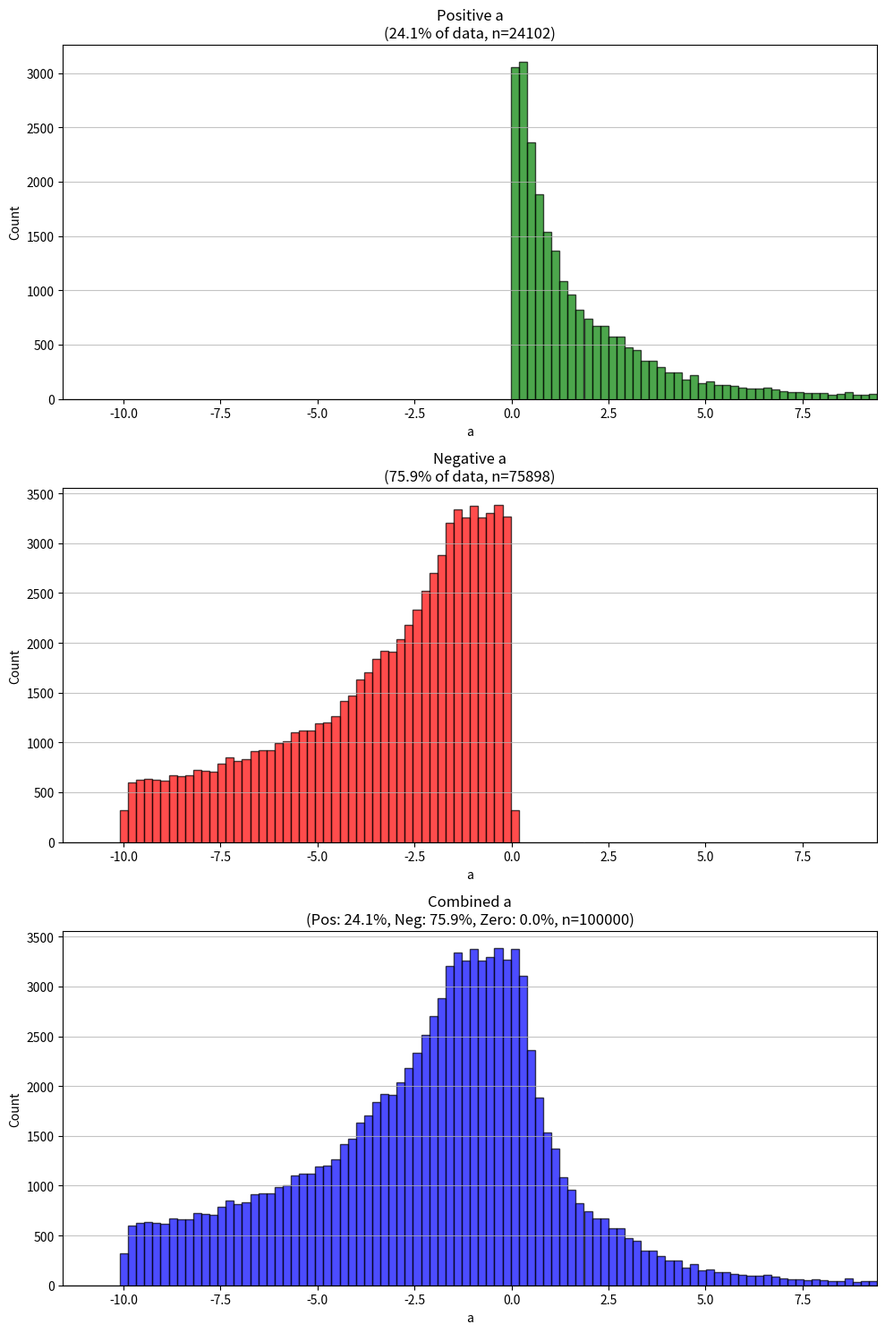
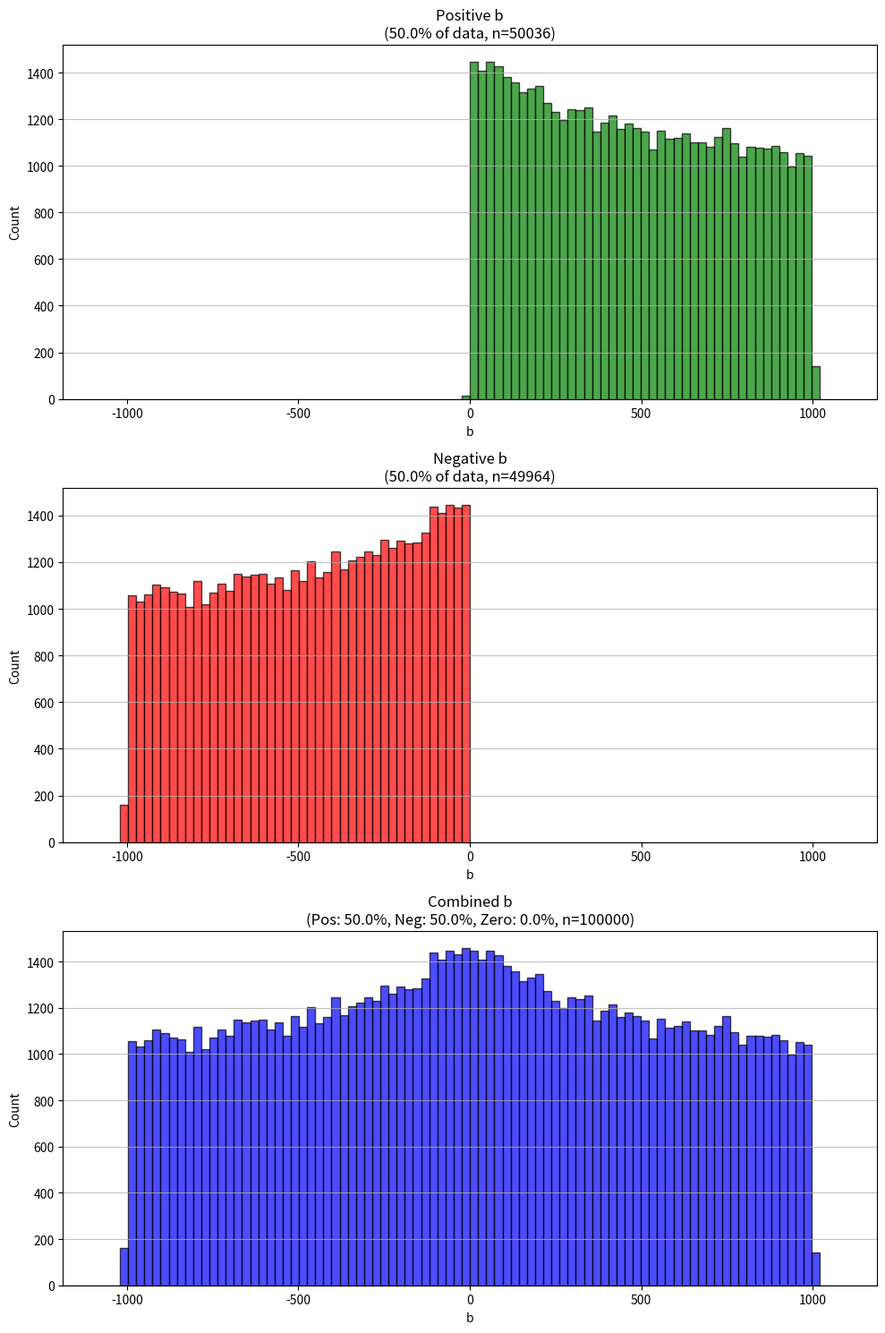
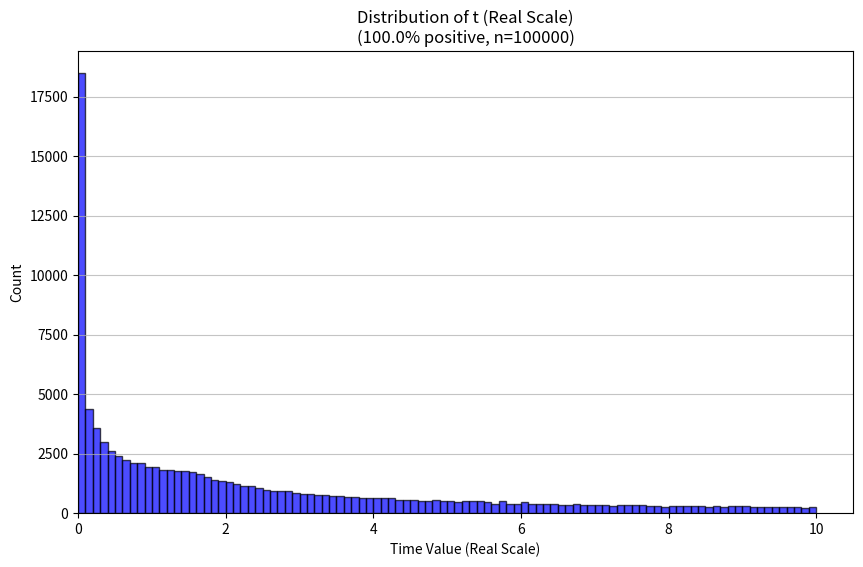
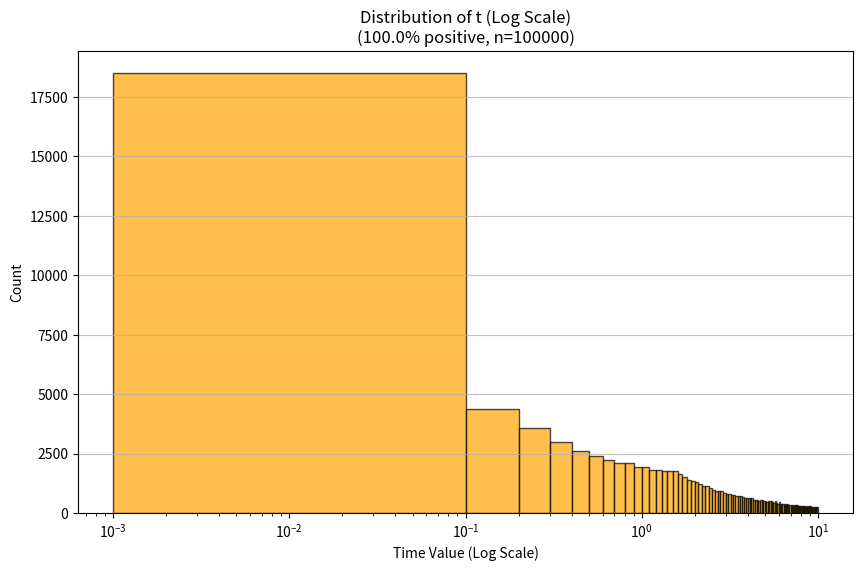
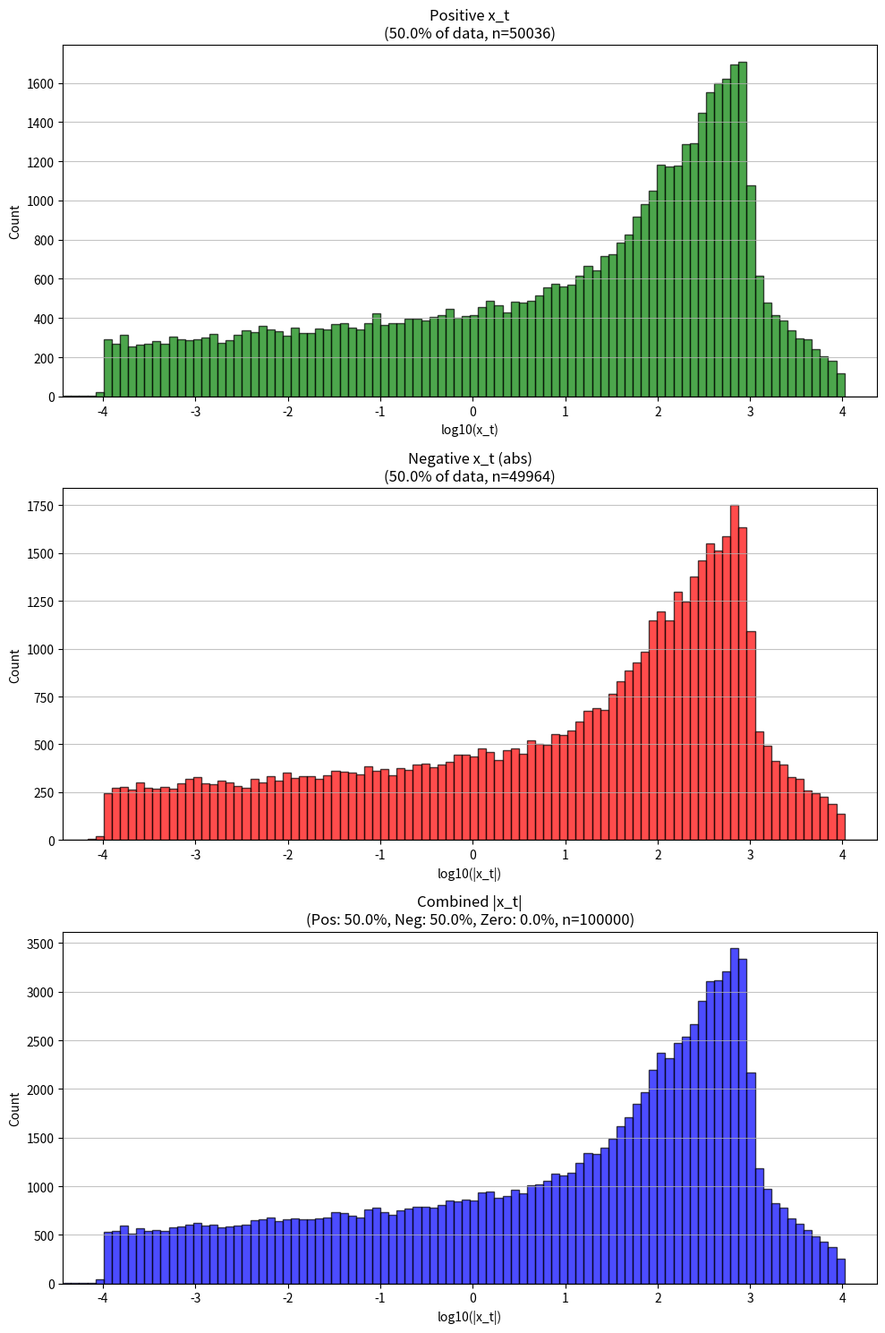
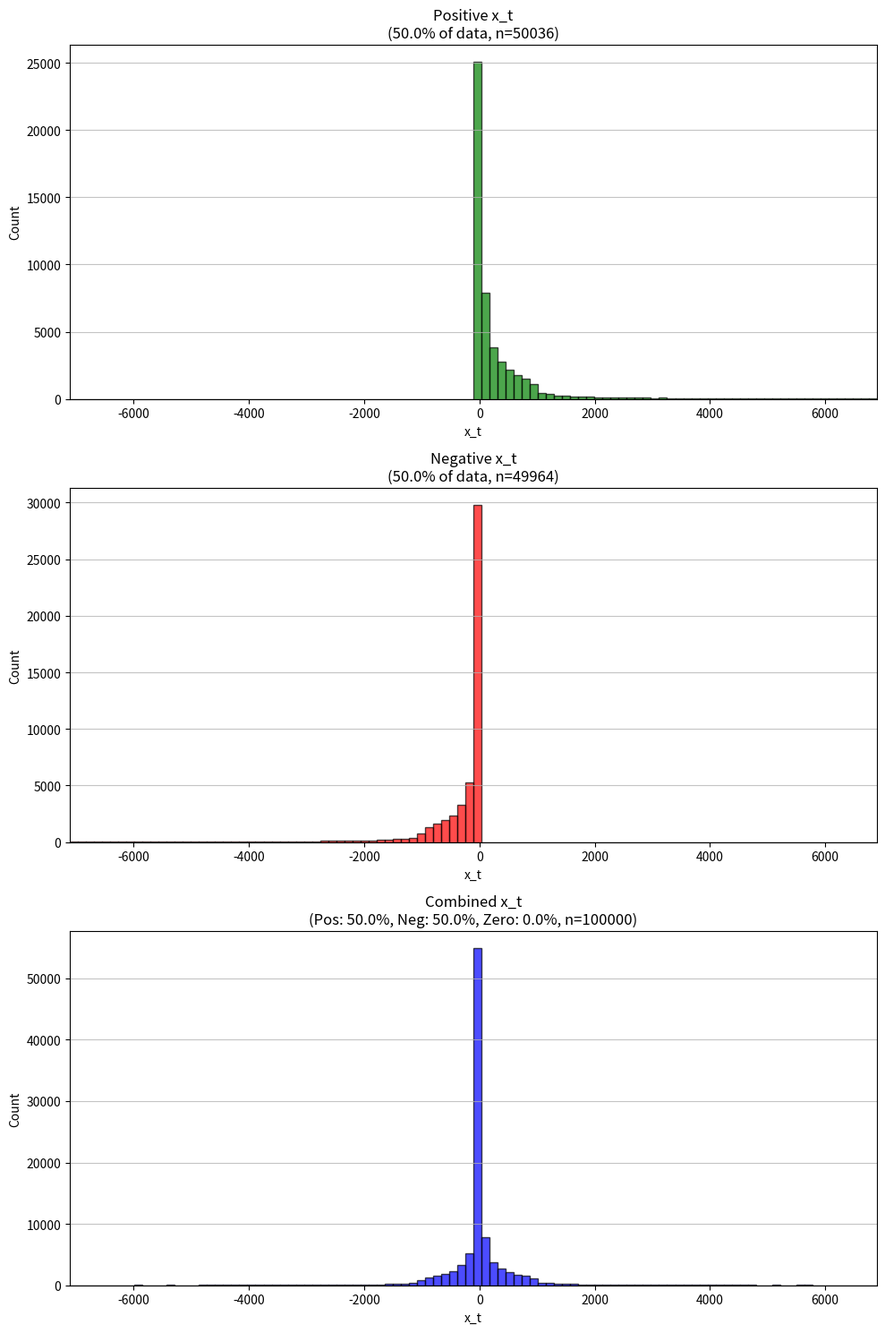
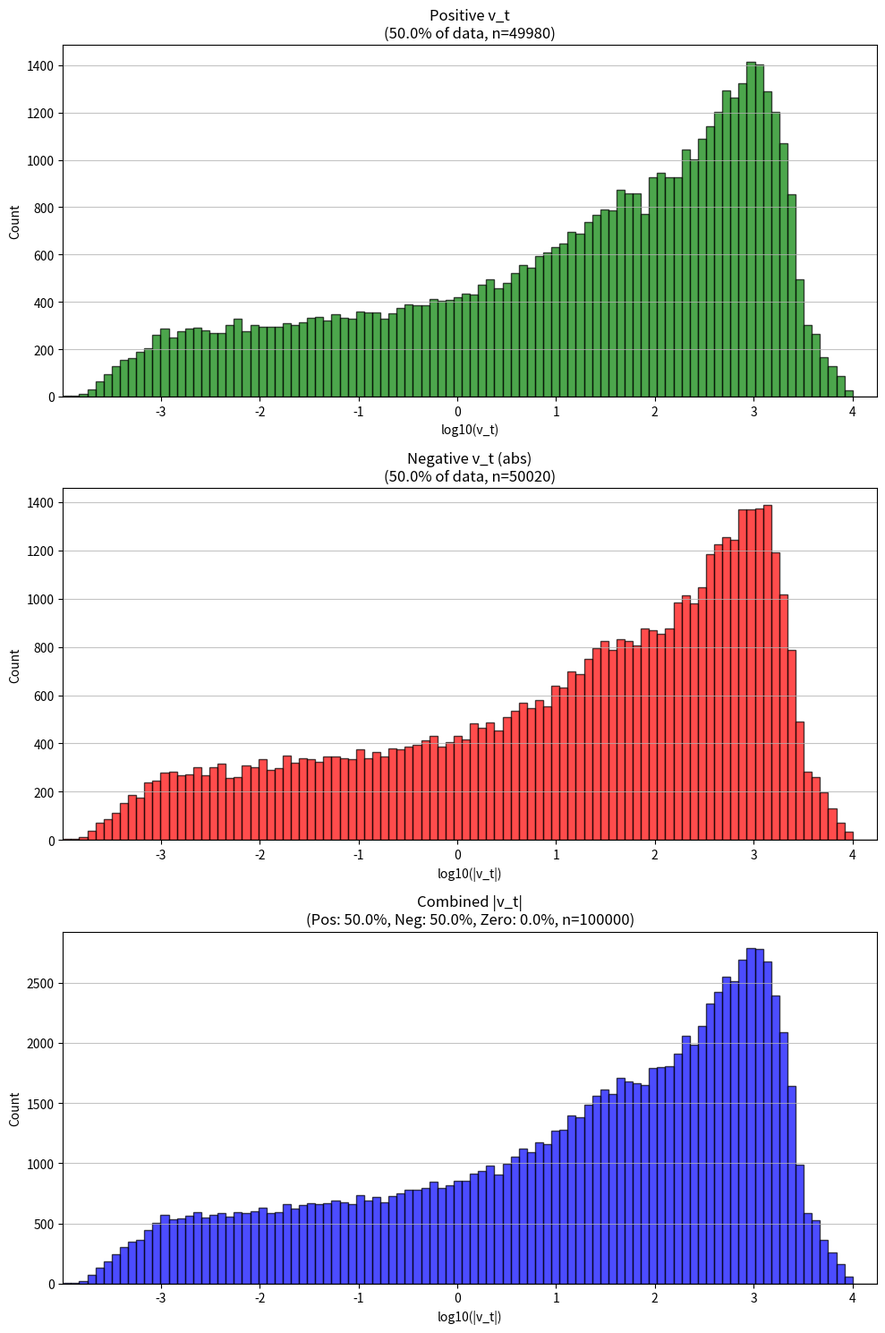
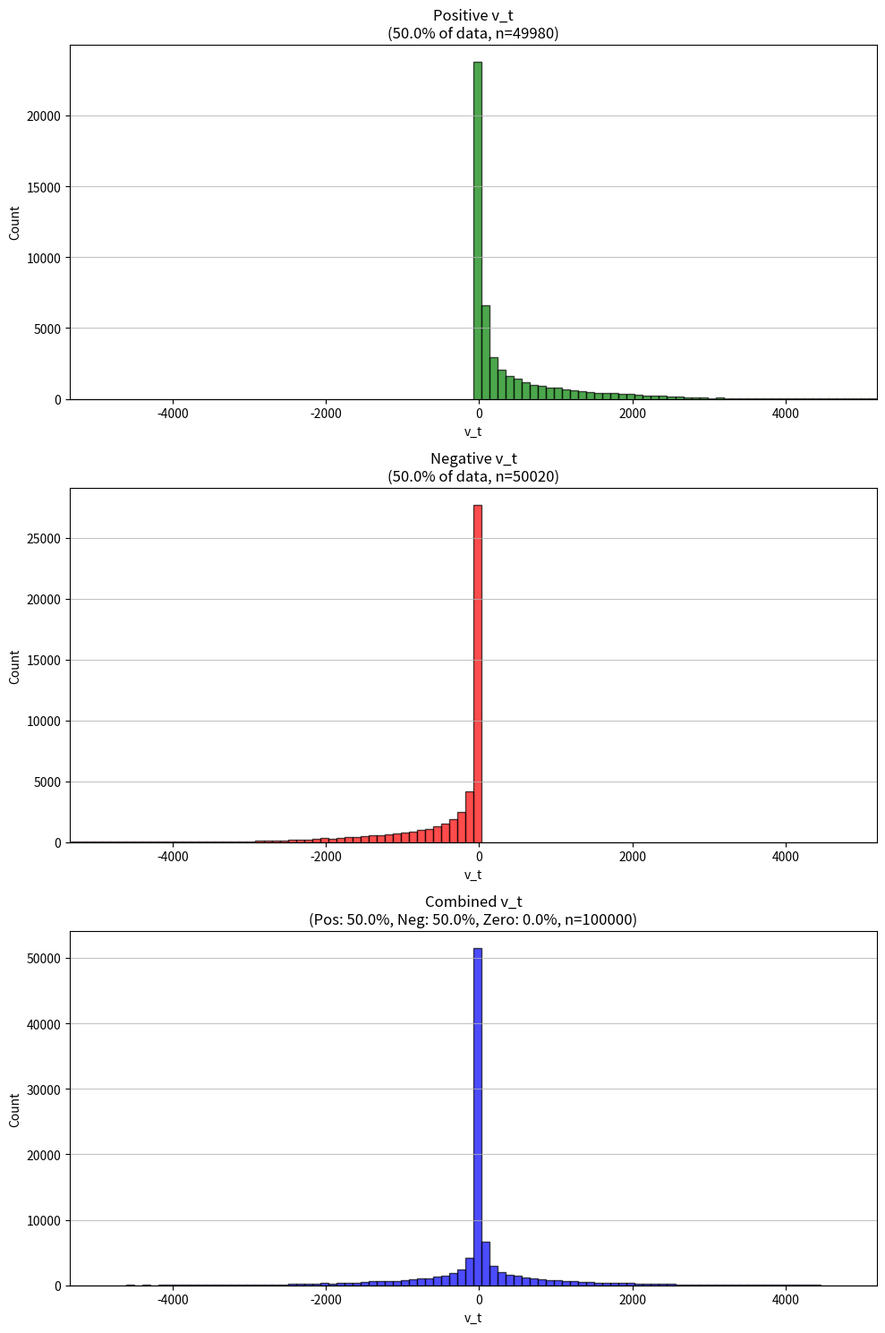
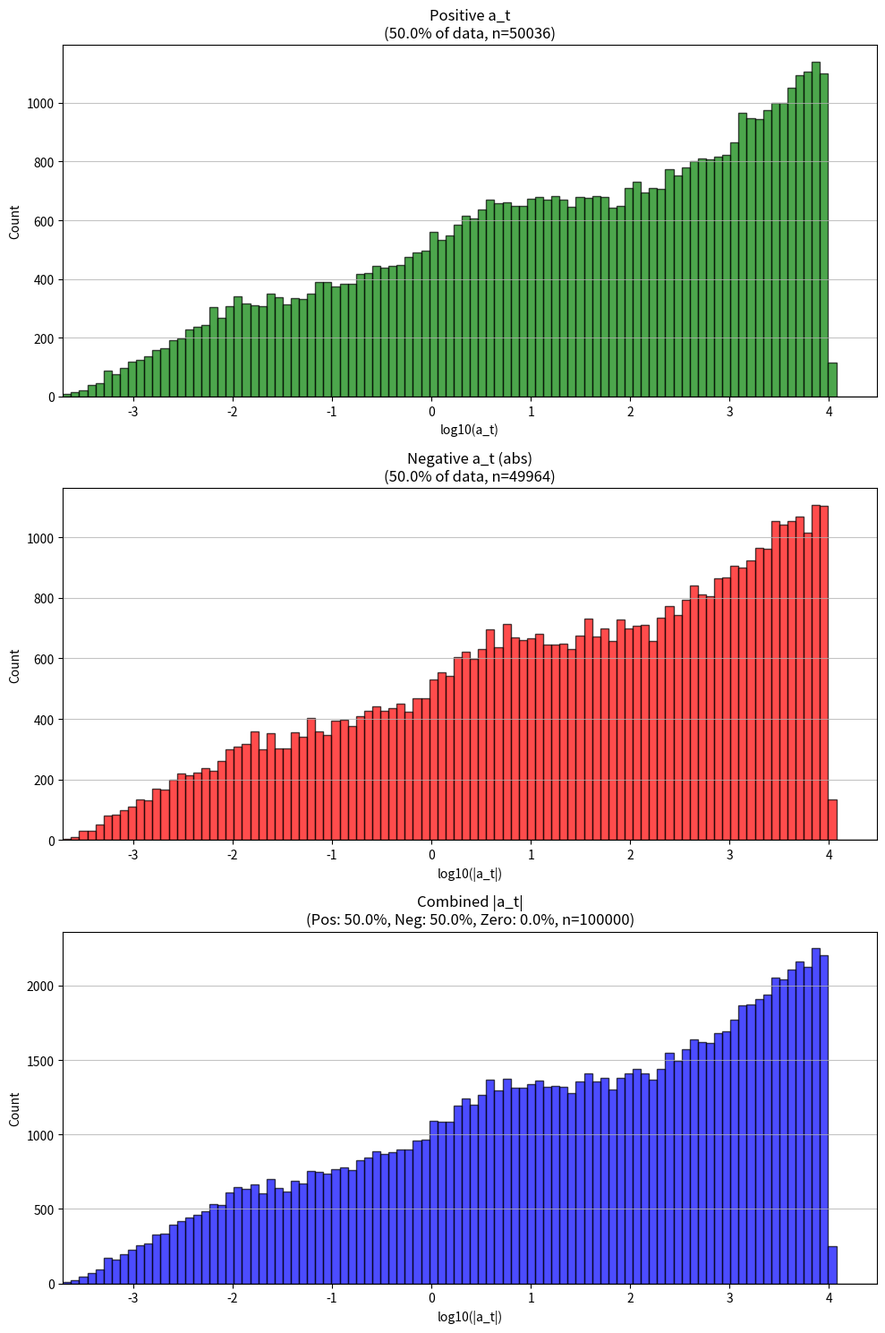
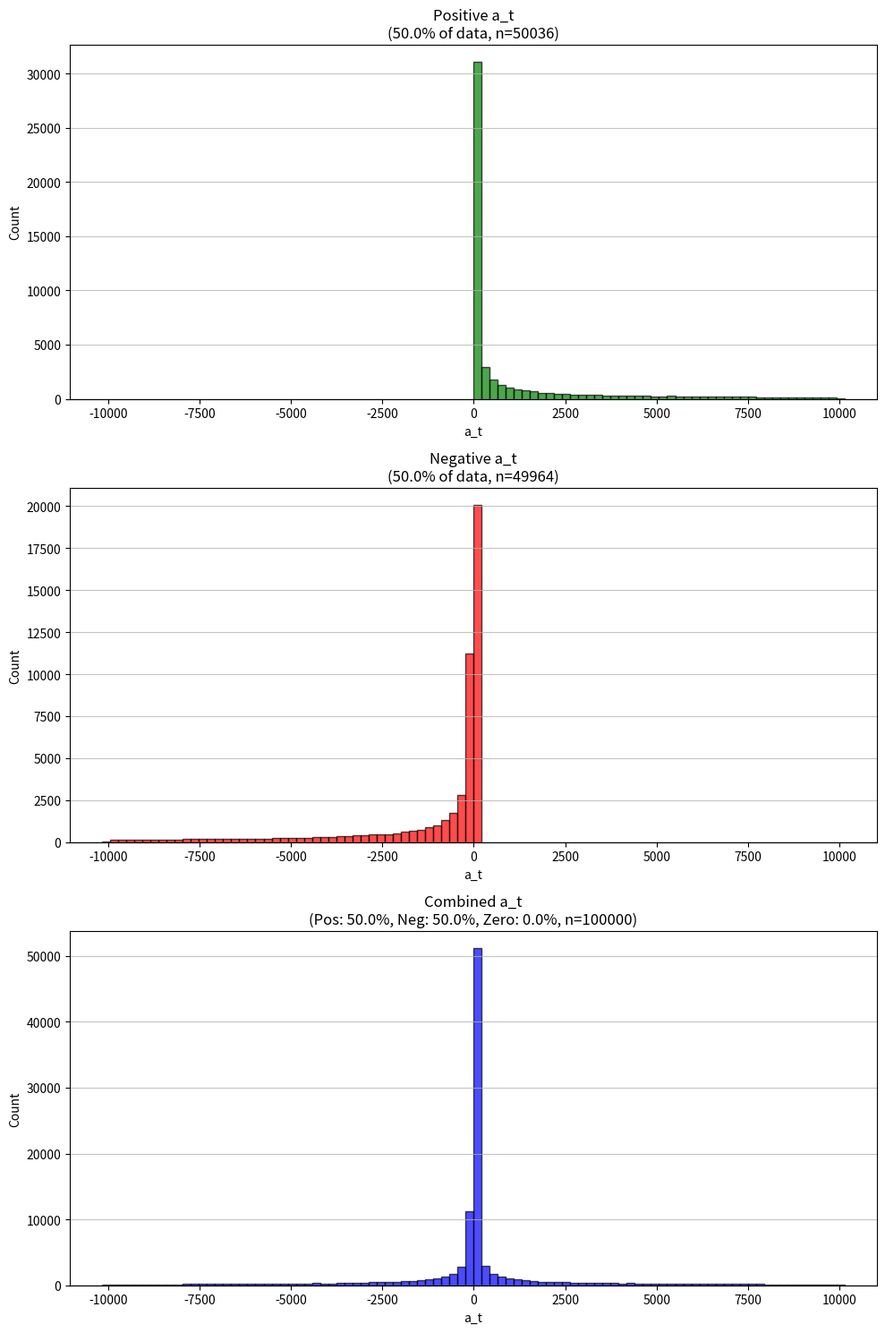

These charts were generated, in order, by the following Python code:
import numpy as np
import warnings
import os
import matplotlib.pyplot as plt

def analytical_solution_exp(a, b, t):
    """
    Analytical solution for exponential function:
    x(t) = b * exp(a * t)
    v(t) = dx/dt = b * a * exp(a * t)
    a(t) = dv/dt = b * a^2 * exp(a * t)

    Args:
        a: exponential rate parameter, range [-10, 10]
        b: coefficient parameter, range [-1000, 1000]
        t: time, range [1e-3, 10]

    Returns:
        x_t: displacement at time t
        v_t: velocity at time t (first derivative)
        acc_t: acceleration at time t (second derivative)
    """
    # Calculate the exponent
    exponent = a * t

    # Check for potential overflow/underflow
    # For float32: overflow at ~88.73, underflow at ~-104
    # For float64: overflow at ~709.79, underflow at ~-746
    # We'll use conservative limits for safety
    MAX_EXP = 50.0  # Conservative limit
    MIN_EXP = -50.0

    if exponent > MAX_EXP or exponent < MIN_EXP:
        # This will trigger overflow/underflow, return NaN
        return np.nan, np.nan, np.nan

    # Calculate exp(a*t)
    exp_at = np.exp(exponent)

    # Calculate position, velocity, acceleration
    x_t = b * exp_at
    v_t = b * a * exp_at
    acc_t = b * a * a * exp_at

    return x_t, v_t, acc_t


def function_save_datadistribution(data, output_dir='exp_data_distributions'):
    """
    Generates and saves histograms for each column of the provided data array.
    Each variable uses its own data-driven axis limits.
    """
    if not os.path.exists(output_dir):
        os.makedirs(output_dir)

    column_names = ['a', 'b', 't', 'x_t', 'v_t', 'a_t']

    print(f"\nGenerating and saving data distribution plots to '{output_dir}'...")

    for i, name in enumerate(column_names):
        # Filter out non-finite values
        column_data = data[:, i]
        finite_data = column_data[np.isfinite(column_data)]

        if finite_data.size == 0:
            print(f"  Skipping '{name}' as it contains no finite data.")
            continue

        # Special handling for time 't'
        if name == 't':
            # Real-scale plot
            plt.figure(figsize=(10, 6))
            plt.hist(finite_data, bins=100, density=False, color='blue', alpha=0.7, edgecolor='black')
            plt.title(f'Distribution of {name} (Real Scale)\n(100.0% positive, n={len(finite_data)})')
            plt.xlabel('Time Value (Real Scale)')
            plt.ylabel('Count')
            plt.xlim(left=0)
            plt.grid(axis='y', alpha=0.75)
            filename_real = os.path.join(output_dir, f'distribution_{name}_real.png')
            plt.savefig(filename_real, dpi=100)
            plt.close()

            # Log-scale plot
            plt.figure(figsize=(10, 6))
            plt.hist(finite_data, bins=100, density=False, color='orange', alpha=0.7, edgecolor='black')
            plt.title(f'Distribution of {name} (Log Scale)\n(100.0% positive, n={len(finite_data)})')
            plt.xlabel('Time Value (Log Scale)')
            plt.ylabel('Count')
            plt.xscale('log')
            plt.grid(axis='y', alpha=0.75)
            filename_log = os.path.join(output_dir, f'distribution_{name}_log.png')
            plt.savefig(filename_log, dpi=100)
            plt.close()

            print(f"  Saved {name}: 100.0% positive (real and log scale), n={len(finite_data)}")
            continue

        # Check if data contains negative values
        has_negative = np.any(finite_data < 0)

        if has_negative:
            # Separate positive, negative, zero
            positive_data = finite_data[finite_data > 0]
            negative_data = finite_data[finite_data < 0]
            zero_data = finite_data[finite_data == 0]

            total_count = len(finite_data)
            positive_pct = (len(positive_data) / total_count) * 100
            negative_pct = (len(negative_data) / total_count) * 100
            zero_pct = (len(zero_data) / total_count) * 100

            # Determine if we should create both log and linear scale plots
            create_both_scales = name in ['x_t', 'v_t', 'a_t']

            if create_both_scales:
                # ==== LOG SCALE VERSION ====
                fig, axes = plt.subplots(3, 1, figsize=(10, 15))
                threshold = 1e-100

                # Filter and collect log values
                all_log_values = []
                if len(positive_data) > 0:
                    pos_filtered = positive_data[positive_data > threshold]
                    if len(pos_filtered) > 0:
                        all_log_values.extend(np.log10(pos_filtered))

                if len(negative_data) > 0:
                    neg_filtered = np.abs(negative_data)
                    neg_filtered = neg_filtered[neg_filtered > threshold]
                    if len(neg_filtered) > 0:
                        all_log_values.extend(np.log10(neg_filtered))

                if len(all_log_values) > 0:
                    x_min = np.percentile(all_log_values, 0.5) - 0.5
                    x_max = np.percentile(all_log_values, 99.5) + 0.5

                    actual_min = np.min(all_log_values)
                    actual_max = np.max(all_log_values)
                    print(f"  {name}: log10 range = [{actual_min:.1f}, {actual_max:.1f}], "
                          f"plot range = [{x_min:.1f}, {x_max:.1f}]")
                else:
                    x_min, x_max = -1, 1

                positive_outliers = np.sum(positive_data <= threshold) if len(positive_data) > 0 else 0
                negative_outliers = np.sum(np.abs(negative_data) <= threshold) if len(negative_data) > 0 else 0
                total_outliers = positive_outliers + negative_outliers

                # Subplot 1: Positive values (log scale)
                if len(positive_data) > 0:
                    pos_filtered = positive_data[positive_data > threshold]
                    if len(pos_filtered) > 0:
                        log_positive = np.log10(pos_filtered)
                        axes[0].hist(log_positive, bins=100, range=(x_min, x_max),
                                    density=False, color='green', alpha=0.7, edgecolor='black')
                        title = f'Positive {name}\n({positive_pct:.1f}% of data, n={len(positive_data)})'
                        if positive_outliers > 0:
                            title += f'\n({positive_outliers} outliers < {threshold:.0e} excluded)'
                        axes[0].set_title(title)
                    else:
                        axes[0].text(0.5, 0.5, f'All values < {threshold:.0e}',
                                   ha='center', va='center', transform=axes[0].transAxes)
                        axes[0].set_title(f'Positive {name}\n({positive_pct:.1f}% of data, all outliers)')
                else:
                    axes[0].text(0.5, 0.5, 'No positive values',
                               ha='center', va='center', transform=axes[0].transAxes)
                    axes[0].set_title(f'Positive {name}\n(0.0% of data, n=0)')

                axes[0].set_xlabel(f'log10({name})')
                axes[0].set_ylabel('Count')
                axes[0].set_xlim(x_min, x_max)
                axes[0].grid(axis='y', alpha=0.75)

                # Subplot 2: Negative values (log scale)
                if len(negative_data) > 0:
                    neg_filtered = np.abs(negative_data)
                    neg_filtered = neg_filtered[neg_filtered > threshold]
                    if len(neg_filtered) > 0:
                        log_negative = np.log10(neg_filtered)
                        axes[1].hist(log_negative, bins=100, range=(x_min, x_max),
                                    density=False, color='red', alpha=0.7, edgecolor='black')
                        title = f'Negative {name} (abs)\n({negative_pct:.1f}% of data, n={len(negative_data)})'
                        if negative_outliers > 0:
                            title += f'\n({negative_outliers} outliers < {threshold:.0e} excluded)'
                        axes[1].set_title(title)
                    else:
                        axes[1].text(0.5, 0.5, f'All values < {threshold:.0e}',
                                   ha='center', va='center', transform=axes[1].transAxes)
                        axes[1].set_title(f'Negative {name}\n({negative_pct:.1f}% of data, all outliers)')
                else:
                    axes[1].text(0.5, 0.5, 'No negative values',
                               ha='center', va='center', transform=axes[1].transAxes)
                    axes[1].set_title(f'Negative {name}\n(0.0% of data, n=0)')

                axes[1].set_xlabel(f'log10(|{name}|)')
                axes[1].set_ylabel('Count')
                axes[1].set_xlim(x_min, x_max)
                axes[1].grid(axis='y', alpha=0.75)

                # Subplot 3: Combined (log scale)
                abs_data = np.abs(finite_data)
                abs_filtered = abs_data[abs_data > threshold]
                if len(abs_filtered) > 0:
                    log_combined = np.log10(abs_filtered)
                    axes[2].hist(log_combined, bins=100, range=(x_min, x_max),
                                density=False, color='blue', alpha=0.7, edgecolor='black')
                    title = f'Combined |{name}|\n(Pos: {positive_pct:.1f}%, Neg: {negative_pct:.1f}%, Zero: {zero_pct:.1f}%, n={len(abs_filtered)})'
                    if total_outliers > 0:
                        title += f'\n({total_outliers} outliers < {threshold:.0e} excluded)'
                    axes[2].set_title(title)
                else:
                    axes[2].text(0.5, 0.5, 'All values are outliers or zero',
                               ha='center', va='center', transform=axes[2].transAxes)
                    axes[2].set_title(f'Combined |{name}| (n=0)')

                axes[2].set_xlabel(f'log10(|{name}|)')
                axes[2].set_ylabel('Count')
                axes[2].set_xlim(x_min, x_max)
                axes[2].grid(axis='y', alpha=0.75)

                plt.tight_layout()
                filename_log = os.path.join(output_dir, f'distribution_{name}_log.png')
                plt.savefig(filename_log, dpi=100)
                plt.close()

                # ==== LINEAR SCALE VERSION ====
                fig, axes = plt.subplots(3, 1, figsize=(10, 15))

                all_values = np.concatenate([positive_data, negative_data]) if len(positive_data) > 0 and len(negative_data) > 0 else \
                            positive_data if len(positive_data) > 0 else negative_data

                if len(all_values) > 0:
                    x_min = np.percentile(all_values, 0.5)
                    x_max = np.percentile(all_values, 99.5)

                    range_width = x_max - x_min
                    x_min -= range_width * 0.1
                    x_max += range_width * 0.1
                else:
                    x_min, x_max = -1, 1

                # Subplot 1: Positive values (linear scale)
                if len(positive_data) > 0:
                    axes[0].hist(positive_data, bins=100, range=(x_min, x_max),
                                density=False, color='green', alpha=0.7, edgecolor='black')
                    axes[0].set_title(f'Positive {name}\n({positive_pct:.1f}% of data, n={len(positive_data)})')
                else:
                    axes[0].text(0.5, 0.5, 'No positive values',
                               ha='center', va='center', transform=axes[0].transAxes)
                    axes[0].set_title(f'Positive {name}\n(0.0% of data, n=0)')

                axes[0].set_xlabel(f'{name}')
                axes[0].set_ylabel('Count')
                axes[0].set_xlim(x_min, x_max)
                axes[0].grid(axis='y', alpha=0.75)

                # Subplot 2: Negative values (linear scale)
                if len(negative_data) > 0:
                    axes[1].hist(negative_data, bins=100, range=(x_min, x_max),
                                density=False, color='red', alpha=0.7, edgecolor='black')
                    axes[1].set_title(f'Negative {name}\n({negative_pct:.1f}% of data, n={len(negative_data)})')
                else:
                    axes[1].text(0.5, 0.5, 'No negative values',
                               ha='center', va='center', transform=axes[1].transAxes)
                    axes[1].set_title(f'Negative {name}\n(0.0% of data, n=0)')

                axes[1].set_xlabel(f'{name}')
                axes[1].set_ylabel('Count')
                axes[1].set_xlim(x_min, x_max)
                axes[1].grid(axis='y', alpha=0.75)

                # Subplot 3: Combined (linear scale)
                if len(finite_data) > 0:
                    axes[2].hist(finite_data, bins=100, range=(x_min, x_max),
                                density=False, color='blue', alpha=0.7, edgecolor='black')
                    axes[2].set_title(f'Combined {name}\n(Pos: {positive_pct:.1f}%, Neg: {negative_pct:.1f}%, Zero: {zero_pct:.1f}%, n={len(finite_data)})')
                else:
                    axes[2].text(0.5, 0.5, 'All values are zero',
                               ha='center', va='center', transform=axes[2].transAxes)
                    axes[2].set_title(f'Combined {name} (n=0)')

                axes[2].set_xlabel(f'{name}')
                axes[2].set_ylabel('Count')
                axes[2].set_xlim(x_min, x_max)
                axes[2].grid(axis='y', alpha=0.75)

                plt.tight_layout()
                filename_real = os.path.join(output_dir, f'distribution_{name}_real.png')
                plt.savefig(filename_real, dpi=100)
                plt.close()

                print(f"  Saved {name}: Pos={positive_pct:.1f}%, Neg={negative_pct:.1f}%, Zero={zero_pct:.1f}% (log and real scale)")
            else:
                # Linear scale only for 'a' and 'b'
                fig, axes = plt.subplots(3, 1, figsize=(10, 15))

                all_values = np.concatenate([positive_data, negative_data]) if len(positive_data) > 0 and len(negative_data) > 0 else \
                            positive_data if len(positive_data) > 0 else negative_data

                if len(all_values) > 0:
                    x_min = np.percentile(all_values, 0.5)
                    x_max = np.percentile(all_values, 99.5)

                    range_width = x_max - x_min
                    x_min -= range_width * 0.1
                    x_max += range_width * 0.1

                    print(f"  {name}: value range = [{np.min(all_values):.2f}, {np.max(all_values):.2f}], "
                          f"plot range = [{x_min:.2f}, {x_max:.2f}]")
                else:
                    x_min, x_max = -1, 1

                # Subplot 1: Positive values
                if len(positive_data) > 0:
                    axes[0].hist(positive_data, bins=100, range=(x_min, x_max),
                                density=False, color='green', alpha=0.7, edgecolor='black')
                    axes[0].set_title(f'Positive {name}\n({positive_pct:.1f}% of data, n={len(positive_data)})')
                else:
                    axes[0].text(0.5, 0.5, 'No positive values',
                               ha='center', va='center', transform=axes[0].transAxes)
                    axes[0].set_title(f'Positive {name}\n(0.0% of data, n=0)')

                axes[0].set_xlabel(f'{name}')
                axes[0].set_ylabel('Count')
                axes[0].set_xlim(x_min, x_max)
                axes[0].grid(axis='y', alpha=0.75)

                # Subplot 2: Negative values
                if len(negative_data) > 0:
                    axes[1].hist(negative_data, bins=100, range=(x_min, x_max),
                                density=False, color='red', alpha=0.7, edgecolor='black')
                    axes[1].set_title(f'Negative {name}\n({negative_pct:.1f}% of data, n={len(negative_data)})')
                else:
                    axes[1].text(0.5, 0.5, 'No negative values',
                               ha='center', va='center', transform=axes[1].transAxes)
                    axes[1].set_title(f'Negative {name}\n(0.0% of data, n=0)')

                axes[1].set_xlabel(f'{name}')
                axes[1].set_ylabel('Count')
                axes[1].set_xlim(x_min, x_max)
                axes[1].grid(axis='y', alpha=0.75)

                # Subplot 3: Combined
                if len(finite_data) > 0:
                    axes[2].hist(finite_data, bins=100, range=(x_min, x_max),
                                density=False, color='blue', alpha=0.7, edgecolor='black')
                    axes[2].set_title(f'Combined {name}\n(Pos: {positive_pct:.1f}%, Neg: {negative_pct:.1f}%, Zero: {zero_pct:.1f}%, n={len(finite_data)})')
                else:
                    axes[2].text(0.5, 0.5, 'All values are zero',
                               ha='center', va='center', transform=axes[2].transAxes)
                    axes[2].set_title(f'Combined {name} (n=0)')

                axes[2].set_xlabel(f'{name}')
                axes[2].set_ylabel('Count')
                axes[2].set_xlim(x_min, x_max)
                axes[2].grid(axis='y', alpha=0.75)

                plt.tight_layout()
                filename = os.path.join(output_dir, f'distribution_{name}.png')
                plt.savefig(filename, dpi=100)
                plt.close()

                print(f"  Saved {name}: Pos={positive_pct:.1f}%, Neg={negative_pct:.1f}%, Zero={zero_pct:.1f}%")

        else:
            # All-positive data (shouldn't happen for a, b but might for t)
            plt.figure(figsize=(10, 6))

            plt.hist(finite_data, bins=100, density=False, color='blue', alpha=0.7, edgecolor='black')
            plt.title(f'Distribution of {name}\n(100.0% positive, n={len(finite_data)})')
            plt.xlabel(f'{name}')
            plt.ylabel('Count')
            plt.grid(axis='y', alpha=0.75)

            filename = os.path.join(output_dir, f'distribution_{name}.png')
            plt.savefig(filename, dpi=100)
            plt.close()

            print(f"  Saved {name}: 100.0% positive, n={len(finite_data)}")

    print("All distribution plots have been saved.")


def main():
    """
    Generate exponential data with the following specifications:
    - x(t) = b * exp(a * t)
    - v(t) = b * a * exp(a * t)
    - a(t) = b * a^2 * exp(a * t)

    Parameter ranges:
    - b: [-1000.000, 1000.000]
    - a: [-10.000, 10.000]
    - t: [1e-3, 10.000]

    Saves to NPZ file with columns: [a, b, t, x_t, v_t, a_t]
    """
    n = 100000  # Target number of samples
    output_filename = 'new_exponential_test_data.npz'
    output_folder = 'new_exp_test_data_distributions'
    data = np.zeros((n, 6))

    print(f"Generating {n} valid exponential samples...")
    print(f"Parameter ranges:")
    print(f"  a: [-10.000, 10.000]")
    print(f"  b: [-1000.000, 1000.000]")
    print(f"  t: [1e-3, 10.000]")
    print()

    i = 0
    attempts = 0
    rejected_overflow = 0
    rejected_large = 0
    rejected_small = 0

    while i < n:
        attempts += 1

        # Generate random parameters
        # a: uniform in [-10, 10]
        a = np.random.uniform(-10.0, 10.0)

        # b: uniform in [-1000, 1000]
        b = np.random.uniform(-1000.0, 1000.0)

        # t: uniform in [1e-3, 10] on log scale for better distribution
        # 20% log-uniform, 80% linear uniform
        if np.random.rand() < 0.2:
            t = 10.0 ** np.random.uniform(-3, 1)  # log-uniform from 1e-3 to 10
        else:
            t = np.random.uniform(1e-3, 10.0)  # linear uniform

        is_valid = True
        x_t, v_t, acc_t = np.nan, np.nan, np.nan

        try:
            # Calculate analytical solution
            x_t, v_t, acc_t = analytical_solution_exp(a, b, t)

            # Check for invalid values (NaN or Inf)
            if any(np.isnan([x_t, v_t, acc_t])) or any(np.isinf([x_t, v_t, acc_t])):
                is_valid = False
                rejected_overflow += 1
            # Reject if any value is too large (> 1e3)
            elif any(np.abs([x_t, v_t, acc_t]) > 1e4):
                is_valid = False
                rejected_large += 1
            # Accept only 1% of very small values (< 1e-2)
            elif any(np.abs([x_t, v_t, acc_t]) < 1e-4):
                if np.random.rand() > 0.01 or any(np.abs([x_t, v_t, acc_t]) < 1e-6):
                    is_valid = False
                    rejected_small += 1

        except Exception:
            is_valid = False
            rejected_overflow += 1

        if is_valid:
            if (i + 1) % 10000 == 0:
                print(f"Progress: {i + 1}/{n} samples generated (attempts: {attempts})")

            # Store data as [a, b, t, x_t, v_t, a_t]
            data[i] = [a, b, t, x_t, v_t, acc_t]
            i += 1

    print(f"\nTotal attempts: {attempts}")
    print(f"  Rejected (overflow/underflow): {rejected_overflow}")
    print(f"  Rejected (too large > 1e3): {rejected_large}")
    print(f"  Rejected (too small < 1e-2): {rejected_small}")
    print(f"  Acceptance rate: {n/attempts*100:.2f}%")

    # Save as npz file
    
    np.savez(output_filename, data=data)
    print(f"\nData generation complete! Saved {n} samples to '{output_filename}'")
    print(f"Data shape: {data.shape}")
    print(f"Columns: [a, b, t, x_t, v_t, a_t]")
    print("\nFirst 5 samples:")
    print(data[:5, :])

    # Print statistics
    print("\n" + "="*60)
    print("Data Statistics:")
    print("="*60)
    for i, name in enumerate(['a', 'b', 't', 'x_t', 'v_t', 'a_t']):
        col_data = data[:, i]
        print(f"{name:5s}: min={np.min(col_data):12.6e}, max={np.max(col_data):12.6e}, "
              f"mean={np.mean(col_data):12.6e}, std={np.std(col_data):12.6e}")
    print("="*60)

    # Generate and save data distribution plots
    function_save_datadistribution(data, output_dir=output_folder)


if __name__ == "__main__":
    main()
